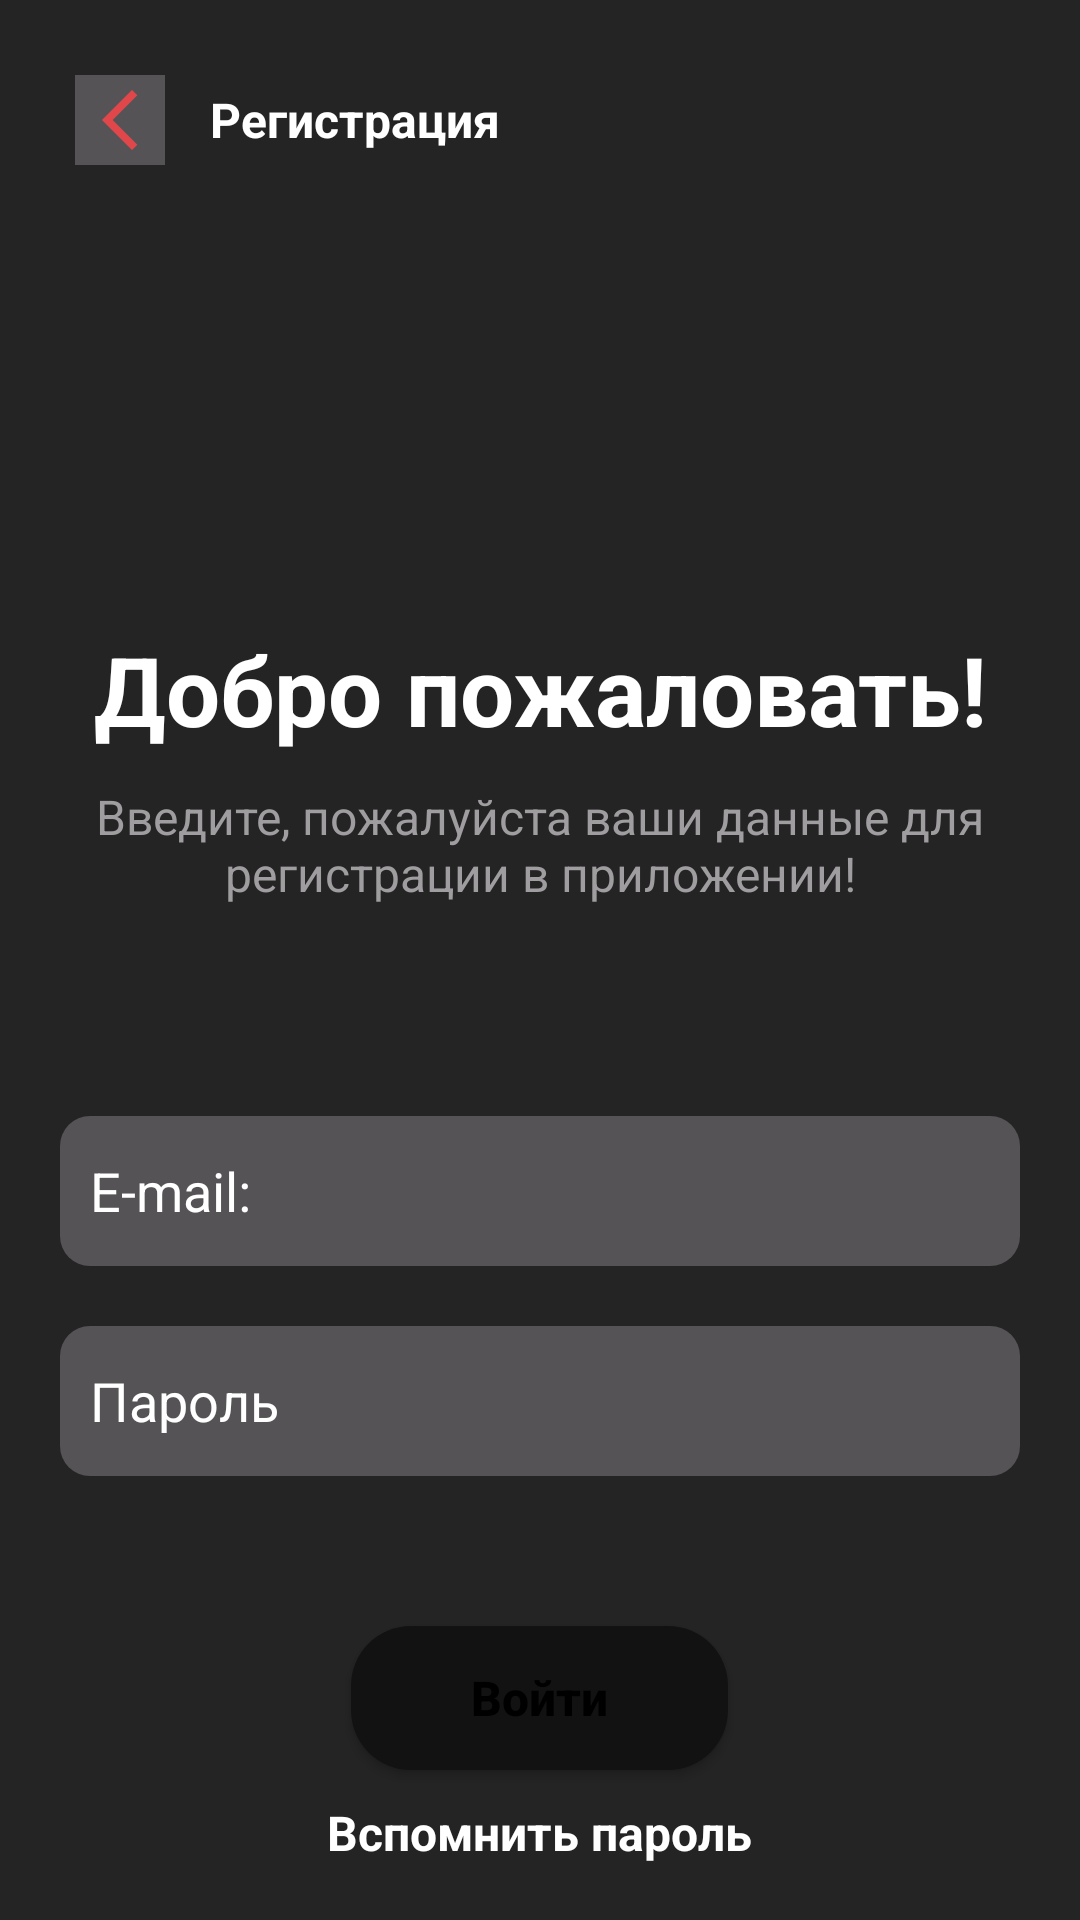

This screen was rendered from an Android layout file. Write that file and the resources it references.
<!-- AndroidManifest.xml: application theme Theme.DiplomApplication -->
<!-- res/layout/activity_log_in.xml -->
<?xml version="1.0" encoding="utf-8"?>
<RelativeLayout xmlns:android="http://schemas.android.com/apk/res/android"
    xmlns:app="http://schemas.android.com/apk/res-auto"
    xmlns:tools="http://schemas.android.com/tools"
    android:layout_width="match_parent"
    android:layout_height="match_parent"
    android:background="@color/bg_color"
    tools:context=".ui.accountUI.LogInActivity">

    <LinearLayout
        android:layout_width="match_parent"
        android:layout_height="wrap_content"
        android:padding="25sp">

        <ImageButton
            android:id="@+id/backRegisterActivity"
            android:layout_width="30sp"
            android:layout_height="30sp"
            android:layout_columnWeight="1"
            android:layout_gravity="left"
            android:background="@color/inputApp"
            android:src="@drawable/ic_prev" />

        <TextView
            android:layout_width="wrap_content"
            android:layout_height="wrap_content"
            android:layout_gravity="center_vertical"
            android:layout_marginLeft="15sp"
            android:text="Регистрация"
            android:textColor="@color/white"
            android:textSize="16sp"
            android:textStyle="bold" />

    </LinearLayout>

    <LinearLayout
        android:layout_centerVertical="true"
        android:paddingEnd="20sp"
        android:paddingStart="20sp"
        android:orientation="vertical"
        android:layout_width="match_parent"
        android:layout_height="wrap_content">

        <ImageView
            android:layout_marginTop="20sp"
            android:layout_gravity="center_horizontal"
            android:src="@drawable/ic_launcher_foreground"
            android:layout_width="150sp"
            android:layout_height="150sp"/>

        <TextView
            android:layout_marginTop="20sp"
            android:textSize="32sp"
            android:gravity="center_horizontal"
            android:textStyle="bold"
            android:textColor="@color/white"
            android:text="Добро пожаловать!"
            android:layout_width="match_parent"
            android:layout_height="wrap_content"/>

        <TextView
            android:layout_marginTop="10sp"
            android:textSize="16sp"
            android:gravity="center_horizontal"
            android:textStyle="normal"
            android:textColor="@color/textNotes"
            android:text="Введите, пожалуйста ваши данные для регистрации в приложении!"
            android:layout_width="match_parent"
            android:layout_height="wrap_content"/>



        <LinearLayout
            android:layout_marginTop="50sp"
            android:orientation="vertical"
            android:layout_width="match_parent"
            android:layout_height="wrap_content">


            <EditText
                android:maxLines="1"
                android:id="@+id/email"
                android:layout_marginTop="20sp"
                android:paddingStart="10sp"
                android:paddingEnd="10sp"
                android:hint="E-mail:"
                android:textColor="@color/white"
                android:textColorHint="@color/white"
                android:background="@drawable/input_app"
                android:layout_width="match_parent"
                android:layout_height="50sp"/>

            <EditText
                android:maxLines="1"
                android:id="@+id/password"
                android:layout_marginTop="20sp"
                android:paddingStart="10sp"
                android:paddingEnd="10sp"
                android:hint="Пароль"
                android:inputType="textPassword"
                android:textColor="@color/white"
                android:textColorHint="@color/white"
                android:background="@drawable/input_app"
                android:layout_width="match_parent"
                android:layout_height="50sp"/>

            <Button
                android:id="@+id/LogInAccount"
                android:textAllCaps="false"
                android:paddingStart="40sp"
                android:paddingEnd="40sp"
                android:textSize="16sp"
                android:background="@drawable/input_yes"
                android:layout_gravity="center_horizontal"
                android:text="Войти"
                android:textStyle="bold"
                android:textColor="?attr/colorOnSecondary"
                android:layout_marginTop="50sp"
                android:layout_width="wrap_content"
                android:layout_height="wrap_content"/>

            <LinearLayout
                android:orientation="vertical"
                android:gravity="center_horizontal"
                android:layout_width="match_parent"
                android:layout_height="wrap_content">


                <TextView
                    android:id="@+id/returnPassword"
                    android:textStyle="bold"
                    android:layout_marginTop="10sp"
                    android:textSize="16sp"
                    android:textColor="@color/white"
                    android:text="Вспомнить пароль"
                    android:layout_width="wrap_content"
                    android:layout_height="wrap_content"/>


            </LinearLayout>

        </LinearLayout>


    </LinearLayout>


</RelativeLayout>
<!-- resources referenced by this layout -->
<resources>
  <color name="bg_color">#252425</color>
  <color name="inputApp">#555355</color>
  <color name="textNotes">#9F9D9F</color>
  <color name="white">#FFFFFFFF</color>
  <!-- drawable ic_launcher_foreground: png bitmap (mipmap-hdpi, 2820 bytes) -->
  <!-- drawable ic_prev (drawable) -->
  <vector android:height="24dp" android:tint="#E1474A"
      android:viewportHeight="24" android:viewportWidth="24"
      android:width="24dp" xmlns:android="http://schemas.android.com/apk/res/android">
      <path android:fillColor="@android:color/white" android:pathData="M17.77,3.77l-1.77,-1.77l-10,10l10,10l1.77,-1.77l-8.23,-8.23z"/>
  </vector>
  <!-- drawable input_app (drawable) -->
  <?xml version="1.0" encoding="utf-8"?>
  <shape xmlns:android="http://schemas.android.com/apk/res/android">
  
      <solid android:color="@color/inputApp"/>
      <corners android:radius="10sp"/>
  
  </shape>
  <!-- drawable input_yes (drawable) -->
  <?xml version="1.0" encoding="utf-8"?>
  <shape xmlns:android="http://schemas.android.com/apk/res/android">
  
      <solid android:color="@color/primary_color"/>
      <corners android:radius="20sp"/>
  
  </shape>
  <style name="Theme.DiplomApplication" parent="Theme.MaterialComponents.DayNight">
          
          <item name="colorPrimary">@color/inputApp</item>
          <item name="colorPrimaryVariant">#B8B6B8</item>
          <item name="colorOnPrimary">@color/bg_color</item>
          
          <item name="colorOnSecondary">@color/black</item>
          
          <item name="android:statusBarColor" tools:targetApi="l">?attr/colorPrimaryVariant</item>
          
      </style>
  <color name="primary_color">#121212</color>
  <color name="black">#FF000000</color>
</resources>
